Image classification data set "Data" (Youngjincha/HQCNN_Crack62K on GitHub). Class labels (2): crack, concrete surface.

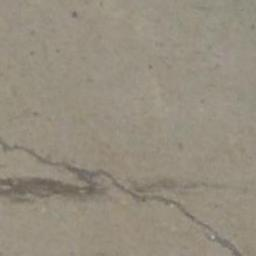
Label: crack

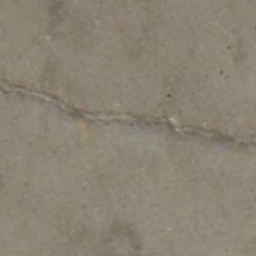
Label: crack

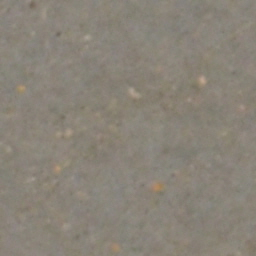
Label: concrete surface

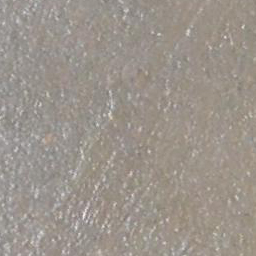
Label: concrete surface

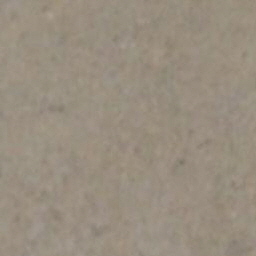
Label: concrete surface

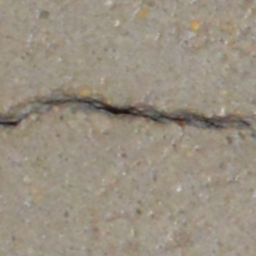
Label: crack
